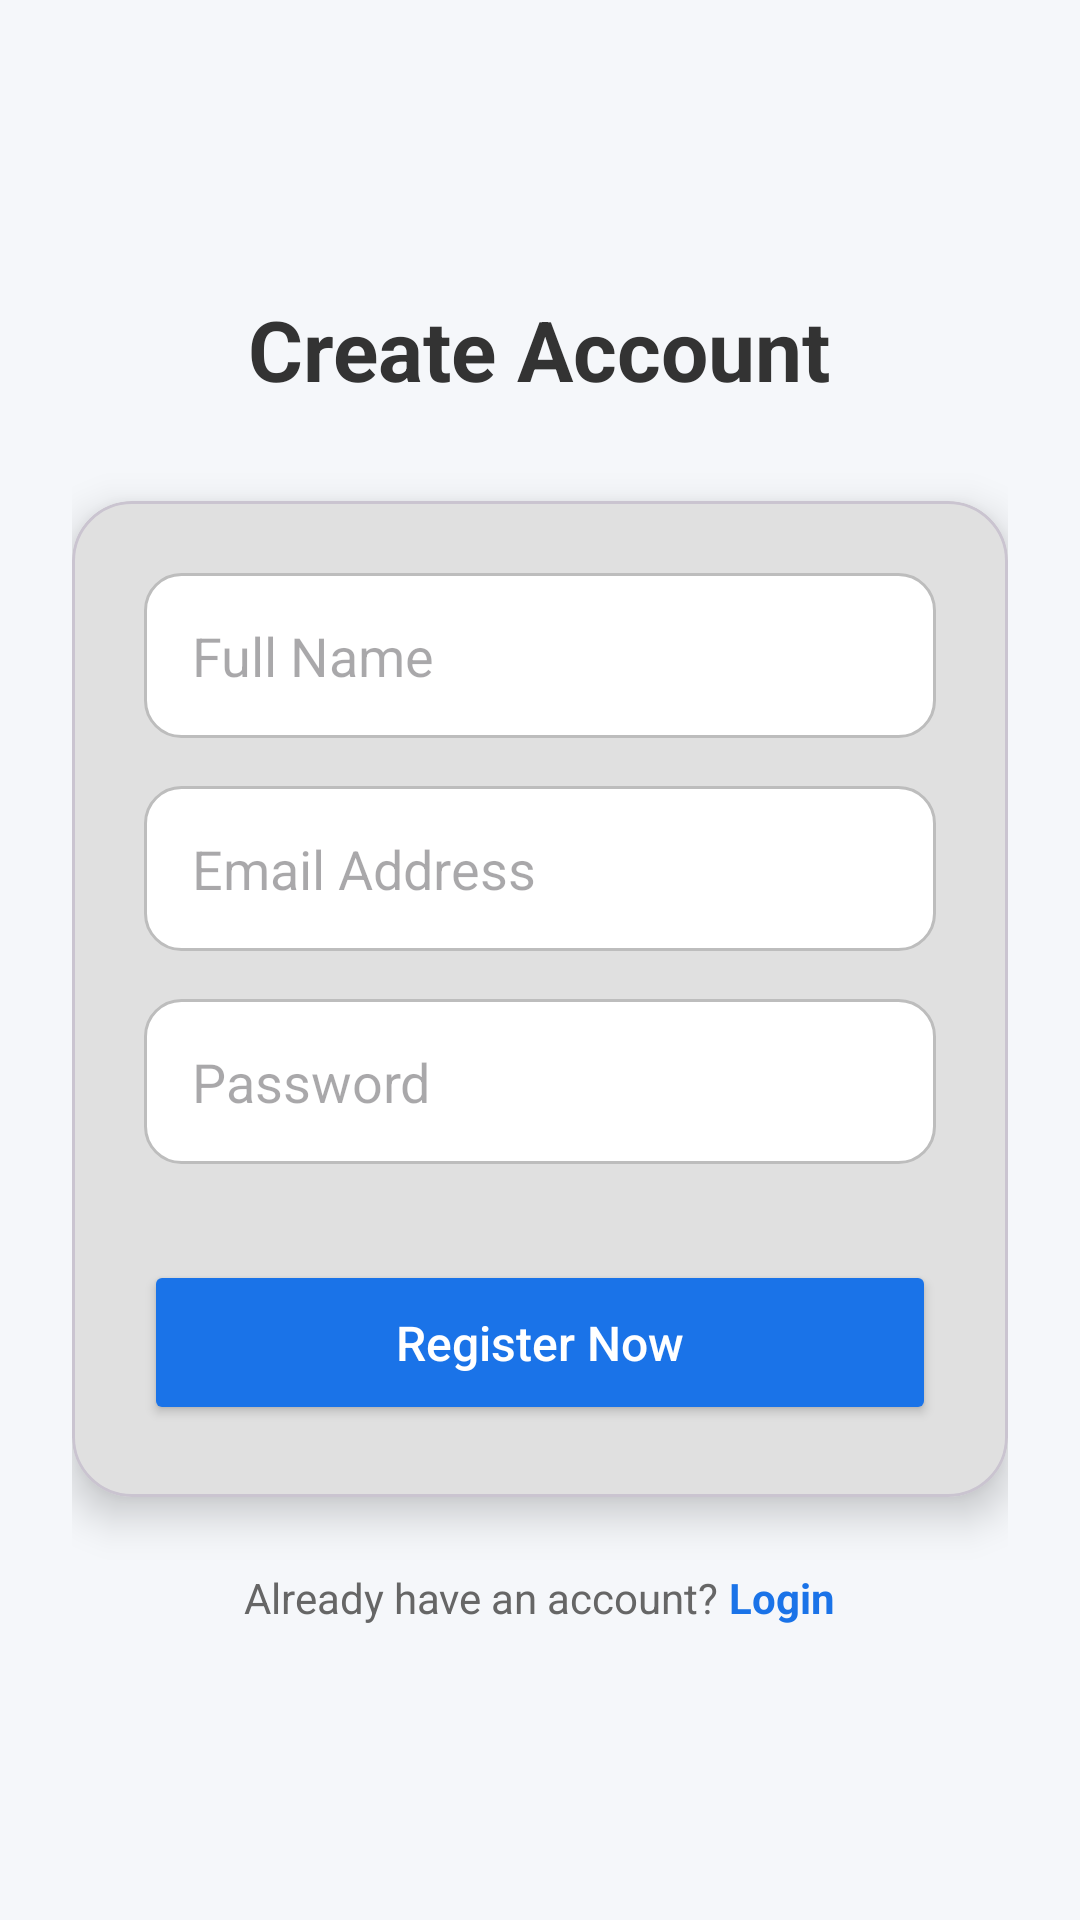

Layout XML and referenced resources for this Android screen:
<!-- AndroidManifest.xml: application theme Theme.TaskManagerApp -->
<!-- res/layout/fragment_register.xml -->
<?xml version="1.0" encoding="utf-8"?>
<ScrollView xmlns:android="http://schemas.android.com/apk/res/android"
    xmlns:app="http://schemas.android.com/apk/res-auto"
    xmlns:tools="http://schemas.android.com/tools"
    android:layout_width="match_parent"
    android:layout_height="match_parent"
    android:background="#F5F7FA"
    android:fillViewport="true"
    tools:context=".Fragments.RegisterFragment">

    <LinearLayout
        android:layout_width="match_parent"
        android:layout_height="wrap_content"
        android:gravity="center"
        android:orientation="vertical"
        android:padding="24dp">

        <TextView
            android:layout_width="wrap_content"
            android:layout_height="wrap_content"
            android:layout_marginBottom="32dp"
            android:text="Create Account"
            android:textColor="#333333"
            android:textSize="28sp"
            android:textStyle="bold" />

        <com.google.android.material.card.MaterialCardView
            android:layout_width="match_parent"
            android:layout_height="wrap_content"
            app:cardCornerRadius="20dp"
            app:cardBackgroundColor="#E0E0E0"
            app:cardElevation="8dp">

            <LinearLayout
                android:layout_width="match_parent"
                android:layout_height="wrap_content"
                android:orientation="vertical"
                android:padding="24dp">

                <EditText
                    android:id="@+id/etName"
                    android:layout_width="match_parent"
                    android:layout_height="55dp"
                    android:background="@drawable/edittext_bg"
                    android:hint="Full Name"
                    android:textColor="@color/black"
                    android:inputType="textPersonName"
                    android:paddingHorizontal="16dp" />

                <EditText
                    android:id="@+id/etEmail"
                    android:layout_width="match_parent"
                    android:layout_height="55dp"
                    android:layout_marginTop="16dp"
                    android:textColor="@color/black"
                    android:background="@drawable/edittext_bg"
                    android:hint="Email Address"
                    android:inputType="textEmailAddress"
                    android:paddingHorizontal="16dp" />

                <EditText
                    android:id="@+id/etPassword"
                    android:layout_width="match_parent"
                    android:layout_height="55dp"
                    android:layout_marginTop="16dp"
                    android:textColor="@color/black"
                    android:background="@drawable/edittext_bg"
                    android:hint="Password"
                    android:inputType="textPassword"
                    android:paddingHorizontal="16dp" />

                <Button
                    android:id="@+id/btnRegister"
                    android:layout_width="match_parent"
                    android:layout_height="55dp"
                    android:layout_marginTop="32dp"
                    android:backgroundTint="#1A73E8"
                    android:text="Register Now"
                    android:textAllCaps="false"
                    android:textSize="16sp"
                    app:cornerRadius="12dp"
                    android:textColor="@color/white"/>

            </LinearLayout>
        </com.google.android.material.card.MaterialCardView>

        <LinearLayout
            android:layout_width="wrap_content"
            android:layout_height="wrap_content"
            android:layout_marginTop="24dp"
            android:orientation="horizontal">

            <TextView
                android:layout_width="wrap_content"
                android:layout_height="wrap_content"
                android:text="Already have an account? "
                android:textColor="#666666" />

            <TextView
                android:id="@+id/tvBackToLogin"
                android:layout_width="wrap_content"
                android:layout_height="wrap_content"
                android:text="Login"
                android:textColor="#1A73E8"
                android:textStyle="bold"
                android:clickable="true"
                android:focusable="true"/>
        </LinearLayout>

    </LinearLayout>
</ScrollView>
<!-- resources referenced by this layout -->
<resources>
  <color name="black">#FF000000</color>
  <color name="white">#FFFFFFFF</color>
  <!-- drawable edittext_bg (drawable) -->
  <?xml version="1.0" encoding="utf-8"?>
  <shape xmlns:android="http://schemas.android.com/apk/res/android">
      <solid android:color="#FFFFFF" />
      <stroke
          android:width="1dp"
          android:color="#BDBDBD" />
      <corners android:radius="12dp" />
  </shape>
  <style name="Theme.TaskManagerApp" parent="Base.Theme.TaskManagerApp" />
  <style name="Base.Theme.TaskManagerApp" parent="Theme.Material3.DayNight.NoActionBar">
          
          
      </style>
</resources>
